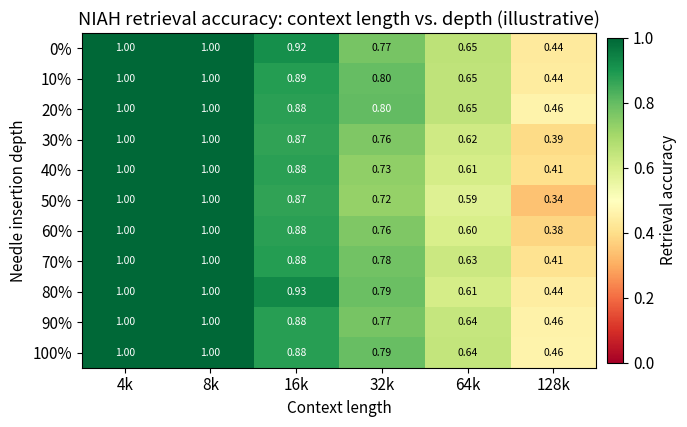

The script that saved this image: (Note: this script raises an exception after producing the figure.)
import matplotlib; matplotlib.use('Agg')
import matplotlib.pyplot as plt, numpy as np

OUT = "/private/tmp/claude-501/-Users-xingao-Projects-Neurarch/65adcdb4-d882-4642-bf5c-d42bf1be1f61/scratchpad/awesome-llm-system-design/book/kv-cache/assets/"
plt.rcParams.update({'figure.dpi': 130, 'font.size': 11, 'figure.autolayout': True})

# Context lengths (columns) and depth fractions (rows)
ctx_labels = ['4k', '8k', '16k', '32k', '64k', '128k']
ctx_vals   = [4096, 8192, 16384, 32768, 65536, 131072]
depth_pcts = [0, 10, 20, 30, 40, 50, 60, 70, 80, 90, 100]  # % into document

n_ctx   = len(ctx_vals)
n_depth = len(depth_pcts)

# Illustrative recall: degrades at long context; dips worst near 50% depth at long context
rng = np.random.default_rng(42)
acc = np.ones((n_depth, n_ctx))

for ci, cv in enumerate(ctx_vals):
    # Base decay with context length (strong decay beyond 16k)
    ctx_factor = max(0.0, 1.0 - 0.55 * max(0, (cv - 8192) / (131072 - 8192)) ** 0.6)
    for di, dp in enumerate(depth_pcts):
        # Mid-context dip: worst around 40-60% depth, worse at long context
        depth_factor = 1.0 - 0.30 * np.exp(-((dp - 50) ** 2) / (2 * 18 ** 2)) * (1 - ctx_factor)
        base = ctx_factor * depth_factor
        # Add small noise
        acc[di, ci] = np.clip(base + rng.normal(0, 0.02), 0, 1)

# Clamp edges: very short contexts are near-perfect everywhere
acc[:, 0] = np.clip(acc[:, 0] + 0.05, 0, 1)
acc[:, 1] = np.clip(acc[:, 1] + 0.03, 0, 1)

fig, ax = plt.subplots(figsize=(7.0, 4.4))
im = ax.imshow(acc, aspect='auto', cmap='RdYlGn', vmin=0.0, vmax=1.0, origin='upper')

ax.set_xticks(range(n_ctx))
ax.set_xticklabels(ctx_labels)
ax.set_yticks(range(n_depth))
ax.set_yticklabels([f'{d}%' for d in depth_pcts])
ax.set_xlabel('Context length')
ax.set_ylabel('Needle insertion depth')
ax.set_title('NIAH retrieval accuracy: context length vs. depth (illustrative)')

# Annotate cells with recall value
for di in range(n_depth):
    for ci in range(n_ctx):
        v = acc[di, ci]
        ax.text(ci, di, f'{v:.2f}', ha='center', va='center',
                fontsize=7.5, color='black' if 0.25 < v < 0.80 else 'white')

cbar = fig.colorbar(im, ax=ax, fraction=0.03, pad=0.02)
cbar.set_label('Retrieval accuracy')

fig.savefig(OUT + "fig-niah-heatmap.png")
plt.close(fig)
print("wrote fig-niah-heatmap.png")
